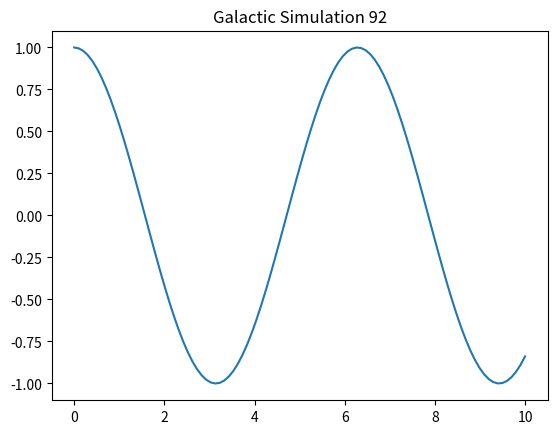

Here is the Python script that generated this plot:
import numpy as np
import matplotlib.pyplot as plt

def simulate():
    t = np.linspace(0, 10, 100)
    y = np.cos(t)
    plt.plot(t, y)
    plt.title("Galactic Simulation 92")
    plt.show()

if __name__ == "__main__":
    simulate()
